Run: headless pygame with SDL's dummy video driver; simulated clock (each Clock.tick advances the game by its frame time, no real sleeping); random seed 0; keys injected as events and as key.get_pressed() state; no mouse input.
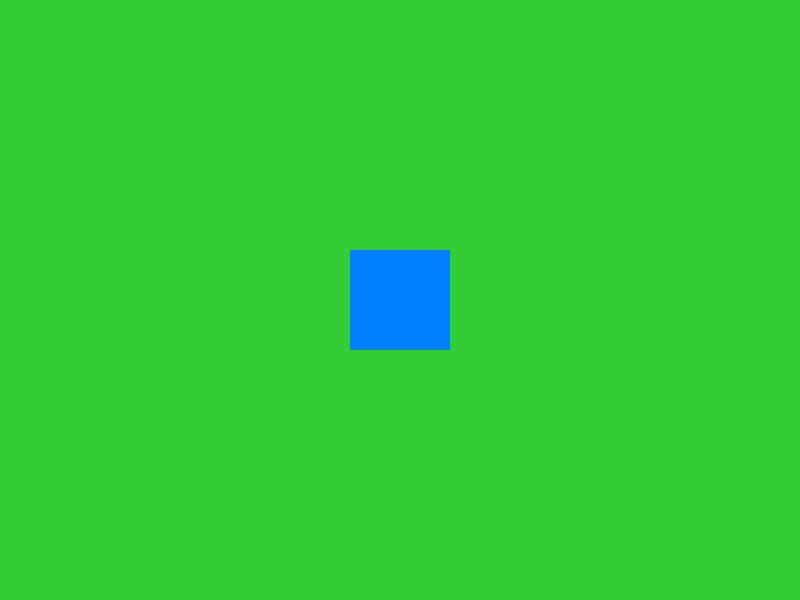
Frame 1 of 4 · flips 1–60 · no input
Frame 2 of 4 · flips 61–180 · tapped SPACE, RETURN · held RIGHT (→), D · screen unchanged from frame 1, image omitted
Frame 3 of 4 · flips 181–300 · held DOWN (↓), S · screen unchanged from frame 2, image omitted
Frame 4 of 4 · flips 301–420 · held LEFT (←), A, UP (↑), W · screen unchanged from frame 3, image omitted

The pygame program that drew these frames:

import random
import pygame

pygame.init()
screen = pygame.display.set_mode((800, 600))
pygame.display.set_caption("Spades")

square_dims = (350, 250, 100, 100)
SQUARE_COLOR = (0, 128, 255)   


class Card:
    def __init__(self, value, suit):
        self.value = value
        self.suit = suit

    def __repr__(self):
        return f"{self.value} of {self.suit}"

class Deck:
    def __init__(self):
        self.cards = []
        self.build()
        self.shuffle()
        self.deal()

    def build(self):
        suit = ['Hearts', 'Clubs', 'Diamonds', 'Spades']
        value = ['A', '2', '3', '4', '5', '6', '7', '8', '9', '10', 'J', 'Q', 'K']
        self.cards = [v + " of " + s for s in suit for v in value]

    def shuffle(self):
        if len(self.cards) > 1:
            random.shuffle(self.cards)

    def deal(self):
        quarter_size = len(self.cards) // 4
        dealers_hand = self.cards[:quarter_size]
        your_hand = self.cards[quarter_size : quarter_size * 2]
        opp_hand0 = self.cards[quarter_size * 2 : quarter_size * 3]
        opp_hand1 = self.cards[quarter_size * 3 :]
        print("dealers hand: " + str(dealers_hand))
        print("your hand: " + str(your_hand))
        print("Opp 0 hand: " + str(opp_hand0))
        print("Opp 1 hand: " + str(opp_hand1))

current_deck = Deck()

running = True
while running:
    # Look at all events that happened
    for event in pygame.event.get():
        # If the user clicks the window close button
        if event.type == pygame.QUIT:
            running = False

    # Optional: Fill the background color (Red, Green, Blue)
    screen.fill((50, 205, 50))
    pygame.draw.rect(screen, SQUARE_COLOR, square_dims)

    # Update the display to show changes
    pygame.display.flip()

# Clean up and close the program
pygame.quit()


        
